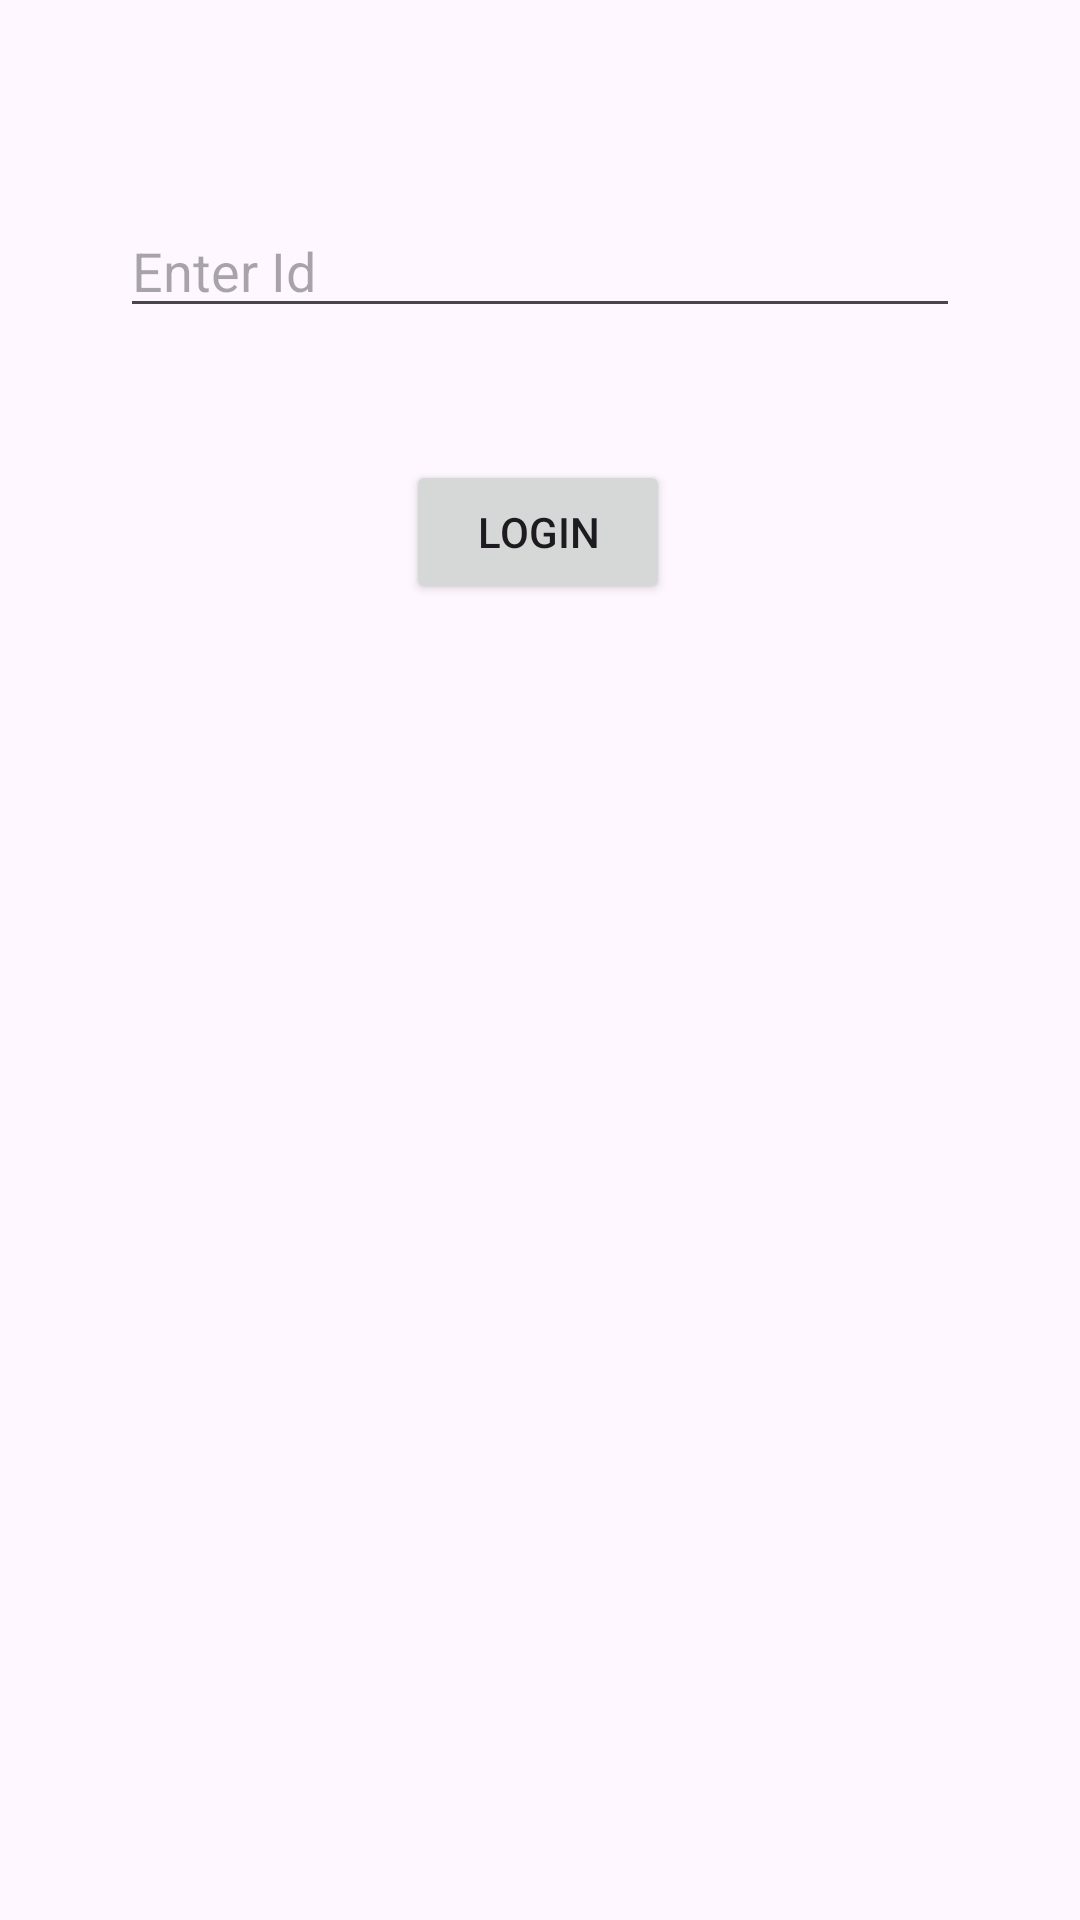

Reconstruct the res/layout file that produces this screen, plus the resources it refers to.
<!-- AndroidManifest.xml: application theme Theme.ZegoCloud -->
<!-- res/layout/activity_main.xml -->
<androidx.constraintlayout.widget.ConstraintLayout xmlns:android="http://schemas.android.com/apk/res/android"
    xmlns:app="http://schemas.android.com/apk/res-auto"
    xmlns:tools="http://schemas.android.com/tools"
    android:layout_width="match_parent"
    android:layout_height="match_parent">

    <EditText
        android:id="@+id/editText"
        android:layout_width="match_parent"
        android:layout_height="wrap_content"
        android:layout_marginHorizontal="40dp"
        android:layout_marginTop="68dp"
        android:hint="Enter Id"
        app:layout_constraintTop_toTopOf="parent"
        tools:layout_editor_absoluteX="40dp" />

    <Button
        android:id="@+id/button"
        android:layout_width="wrap_content"
        android:layout_height="wrap_content"
        android:layout_marginTop="44dp"
        android:text="Login"
        app:layout_constraintEnd_toEndOf="parent"
        app:layout_constraintHorizontal_bias="0.498"
        app:layout_constraintStart_toStartOf="parent"
        app:layout_constraintTop_toBottomOf="@+id/editText" />
</androidx.constraintlayout.widget.ConstraintLayout>
<!-- resources referenced by this layout -->
<resources>
  <style name="Theme.ZegoCloud" parent="Base.Theme.ZegoCloud" />
  <style name="Base.Theme.ZegoCloud" parent="Theme.Material3.DayNight.NoActionBar">
          
          
      </style>
</resources>
